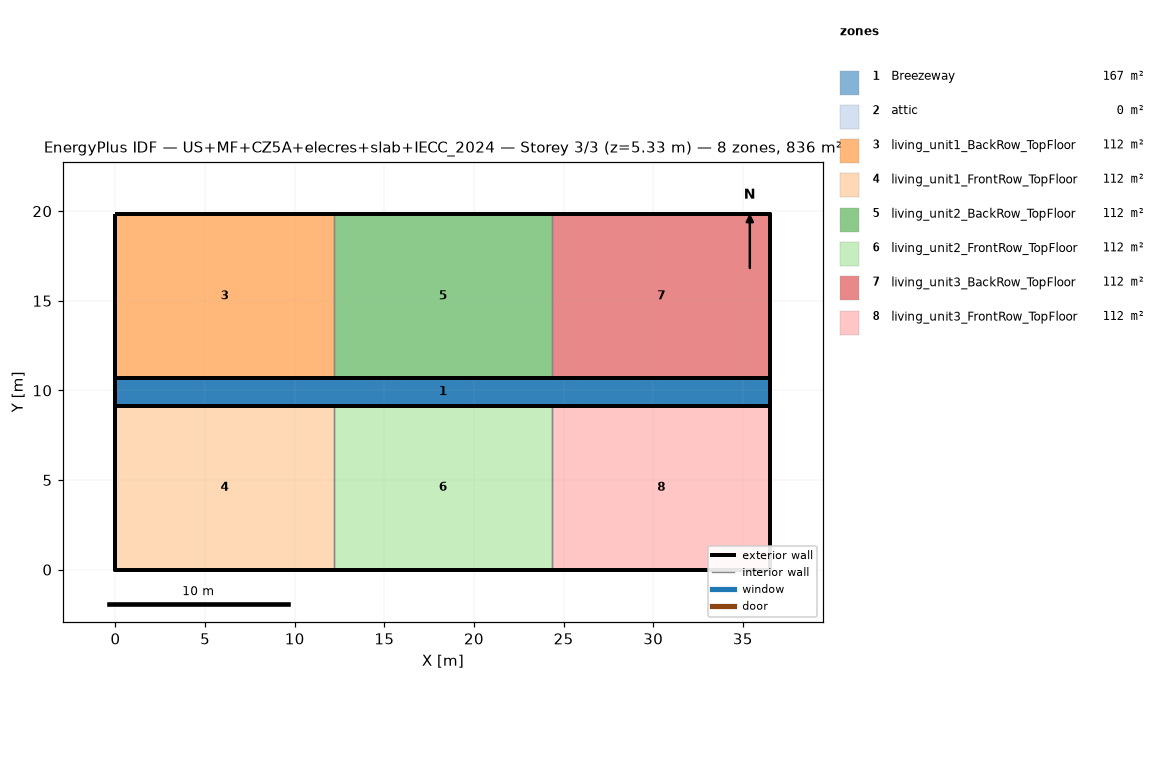
=== STOREY PLAN SPEC (per zone: floor XY polygon, exterior-wall plan segments, windows/doors) ===
zone 1: Breezeway  (167.0 m²)
  floor: (36.54, 9.16) (0.00, 9.16) (0.00, 10.68) (36.54, 10.68)
  floor: (36.54, 9.16) (0.00, 9.16) (0.00, 10.68) (36.54, 10.68)
  floor: (36.54, 9.16) (0.00, 9.16) (0.00, 10.68) (36.54, 10.68)
zone 2: attic  (0.0 m²)
  exterior wall: (36.54, 0.00) – (36.54, 19.84) – (36.54, 9.92)  [29.8 m]
  exterior wall: (0.00, 19.84) – (0.00, 0.00) – (0.00, 9.92)  [29.8 m]
zone 3: living_unit1_BackRow_TopFloor  (111.5 m²)
  floor: (12.18, 10.68) (0.00, 10.68) (0.00, 19.84) (12.18, 19.84)
  exterior wall: (12.18, 19.84) – (0.00, 19.84)  [12.2 m]
  exterior wall: (0.00, 19.84) – (0.00, 10.68)  [9.2 m]
  exterior wall: (0.00, 10.68) – (12.18, 10.68)  [12.2 m]
  interior walls: 1
zone 4: living_unit1_FrontRow_TopFloor  (111.5 m²)
  floor: (12.18, 0.00) (0.00, 0.00) (0.00, 9.16) (12.18, 9.16)
  exterior wall: (0.00, 0.00) – (12.18, 0.00)  [12.2 m]
  exterior wall: (0.00, 9.16) – (0.00, 0.00)  [9.2 m]
  exterior wall: (12.18, 9.16) – (0.00, 9.16)  [12.2 m]
  interior walls: 1
zone 5: living_unit2_BackRow_TopFloor  (111.5 m²)
  floor: (24.36, 10.68) (12.18, 10.68) (12.18, 19.84) (24.36, 19.84)
  exterior wall: (12.18, 10.68) – (24.36, 10.68)  [12.2 m]
  exterior wall: (24.36, 19.84) – (12.18, 19.84)  [12.2 m]
  interior walls: 2
zone 6: living_unit2_FrontRow_TopFloor  (111.5 m²)
  floor: (24.36, 0.00) (12.18, 0.00) (12.18, 9.16) (24.36, 9.16)
  exterior wall: (12.18, 0.00) – (24.36, 0.00)  [12.2 m]
  exterior wall: (24.36, 9.16) – (12.18, 9.16)  [12.2 m]
  interior walls: 2
zone 7: living_unit3_BackRow_TopFloor  (111.5 m²)
  floor: (36.54, 10.68) (24.36, 10.68) (24.36, 19.84) (36.54, 19.84)
  exterior wall: (36.54, 10.68) – (36.54, 19.84)  [9.2 m]
  exterior wall: (36.54, 19.84) – (24.36, 19.84)  [12.2 m]
  exterior wall: (24.36, 10.68) – (36.54, 10.68)  [12.2 m]
  interior walls: 1
zone 8: living_unit3_FrontRow_TopFloor  (111.5 m²)
  floor: (36.54, 0.00) (24.36, 0.00) (24.36, 9.16) (36.54, 9.16)
  exterior wall: (24.36, 0.00) – (36.54, 0.00)  [12.2 m]
  exterior wall: (36.54, 0.00) – (36.54, 9.16)  [9.2 m]
  exterior wall: (36.54, 9.16) – (24.36, 9.16)  [12.2 m]
  interior walls: 1

=== DERIVED (storey summary) ===
Building: US+MF+CZ5A+elecres+slab+IECC_2024
Storey: 3 of 3  (floor level z = 5.33 m)
Storey gross floor area: 836.2 m²
Zones on this storey: 8
  - Breezeway: floor 167.0 m²
  - attic: floor 0.0 m²; exterior wall 59.5 m (81.9 m²); WWR 0.0%
  - living_unit1_BackRow_TopFloor: floor 111.5 m²; exterior wall 33.5 m (86.9 m²); WWR 0.0%
  - living_unit1_FrontRow_TopFloor: floor 111.5 m²; exterior wall 33.5 m (86.9 m²); WWR 0.0%
  - living_unit2_BackRow_TopFloor: floor 111.5 m²; exterior wall 24.4 m (63.1 m²); WWR 0.0%
  - living_unit2_FrontRow_TopFloor: floor 111.5 m²; exterior wall 24.4 m (63.1 m²); WWR 0.0%
  - living_unit3_BackRow_TopFloor: floor 111.5 m²; exterior wall 33.5 m (86.9 m²); WWR 0.0%
  - living_unit3_FrontRow_TopFloor: floor 111.5 m²; exterior wall 33.5 m (86.9 m²); WWR 0.0%
Zone adjacency (shared interzone walls):
  - living_unit1_BackRow_TopFloor ↔ living_unit2_BackRow_TopFloor
  - living_unit1_FrontRow_TopFloor ↔ living_unit2_FrontRow_TopFloor
  - living_unit2_BackRow_TopFloor ↔ living_unit3_BackRow_TopFloor
  - living_unit2_FrontRow_TopFloor ↔ living_unit3_FrontRow_TopFloor